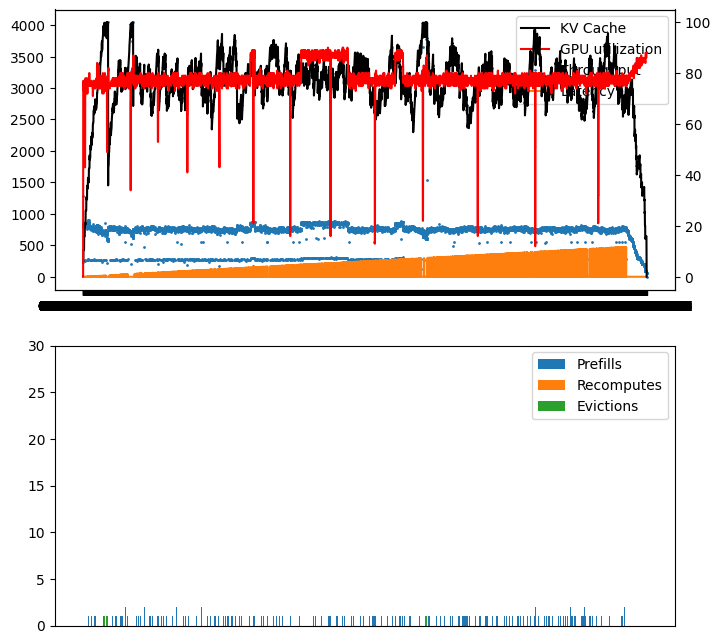

Values plotted in this chart, from the file beside it:
ts, kv, compute, throughput, latency, is_prefill, num_seqs, seq_id
01:36:42.237, , , , , True, 32, 
01:36:42.329, 5.3, 0, 1278, 0.2204, , , 
01:36:42.369, 5.3, 0, 789.0, 0.04056, , , 
01:36:42.408, 5.3, 0, 812.7, 0.03938, , , 
01:36:42.447, 5.3, 77, 823.9, 0.03884, , , 
01:36:42.485, 5.3, 77, 827.9, 0.03865, , , 
01:36:42.524, 5.3, 77, 838.1, 0.03818, , , 
01:36:42.561, 5.3, 77, 844.3, 0.0379, , , 
01:36:42.599, 5.3, 77, 847.0, 0.03778, , , 
01:36:42.638, 10.6, 76, 840.9, 0.03805, , , 
01:36:42.676, 10.6, 76, 840.0, 0.03809, , , 
01:36:42.714, 10.6, 76, 836.7, 0.03825, , , 
01:36:42.752, 10.6, 76, 838.9, 0.03815, , , 
01:36:42.790, 10.6, 76, 835.9, 0.03828, , , 
01:36:42.829, 10.6, 76, 831.0, 0.03851, , , 
01:36:42.868, 10.6, 73, 820.4, 0.03901, , , 
01:36:42.906, 10.6, 73, 826.5, 0.03872, , , 
01:36:42.945, 10.6, 73, 834.8, 0.03833, , , 
01:36:42.983, 10.6, 73, 839.6, 0.03811, , , 
01:36:43.021, 10.6, 73, 837.3, 0.03822, , , 
01:36:43.059, 10.6, 73, 845.0, 0.03787, , , 
01:36:43.097, 10.6, 73, 844.6, 0.03789, , , 
01:36:43.135, 10.6, 73, 845.8, 0.03783, , , 
01:36:43.173, 10.6, 73, 834.8, 0.03833, , , 
01:36:43.211, 10.6, 73, 835.3, 0.03831, , , 
01:36:43.250, 15.9, 76, 832.5, 0.03844, , , 
01:36:43.288, 15.9, 76, 842.5, 0.03798, , , 
01:36:43.326, 15.9, 76, 836.0, 0.03828, , , 
01:36:43.364, 15.9, 76, 832.2, 0.03845, , , 
01:36:43.403, 15.9, 76, 832.0, 0.03846, , , 
01:36:43.443, 15.9, 74, 786.4, 0.04069, , , 
01:36:43.481, 15.9, 74, 842.2, 0.038, , , 
01:36:43.520, 15.9, 74, 835.9, 0.03828, , , 
01:36:43.558, 15.9, 74, 847.2, 0.03777, , , 
01:36:43.596, 15.9, 74, 837.9, 0.03819, , , 
01:36:43.634, 15.9, 76, 836.0, 0.03828, , , 
01:36:43.673, 15.9, 76, 820.7, 0.03899, , , 
01:36:43.712, 15.9, 76, 826.6, 0.03871, , , 
01:36:43.750, 15.9, 76, 834.4, 0.03835, , , 
01:36:43.789, 15.9, 76, 826.4, 0.03872, , , 
01:36:43.827, 15.9, 76, 833.1, 0.03841, , , 
01:36:43.956, 21.2, 72, 248.2, 0.1289, , , 
01:36:43.995, 21.2, 72, 835.3, 0.03831, , , 
01:36:44.033, 21.2, 43, 830.8, 0.03852, , , 
01:36:44.072, 21.2, 43, 832.2, 0.03846, , , 
01:36:44.110, 21.2, 43, 834.6, 0.03834, , , 
01:36:44.148, 21.2, 43, 840.0, 0.03809, , , 
01:36:44.186, 21.2, 43, 844.5, 0.03789, , , 
01:36:44.224, 21.2, 43, 839.4, 0.03812, , , 
01:36:44.262, 21.2, 72, 844.5, 0.03789, , , 
01:36:44.300, 21.2, 72, 839.7, 0.03811, , , 
01:36:44.338, 20.5, 72, 846.5, 0.0378, , , 
01:36:44.341, , , , , True, 1, 
01:36:44.371, 20.7, 72, 268.0, 2.263, , , 
01:36:44.409, 20.7, 72, 853.3, 0.07108, , , 
01:36:44.448, 20.7, 78, 824.4, 0.03882, , , 
01:36:44.486, 20.7, 78, 828.4, 0.03863, , , 
01:36:44.524, 20.7, 78, 836.6, 0.03825, , , 
01:36:44.562, 20.7, 78, 843.7, 0.03793, , , 
01:36:44.602, 25.8, 78, 813.4, 0.03934, , , 
... 12,830 more rows
